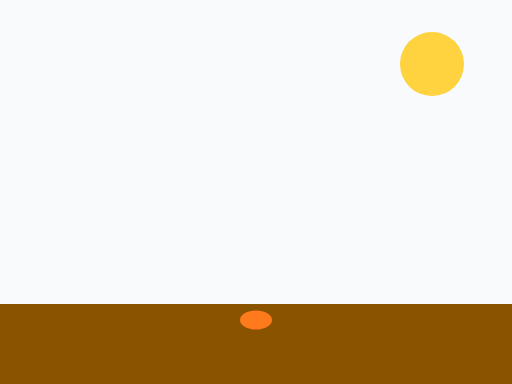
t = 0.00 s
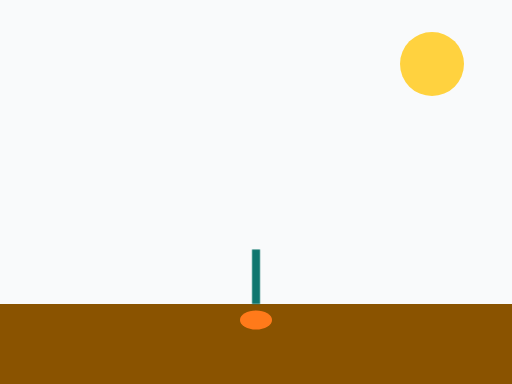
t = 0.80 s
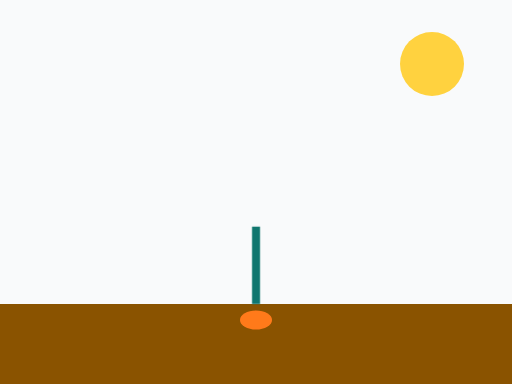
t = 1.20 s
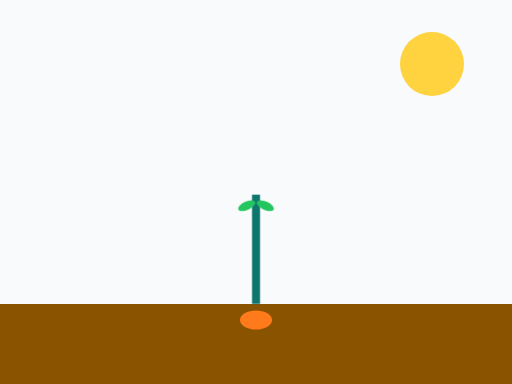
t = 1.90 s
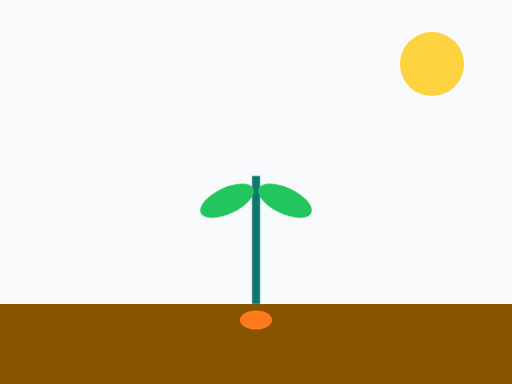
t = 2.80 s
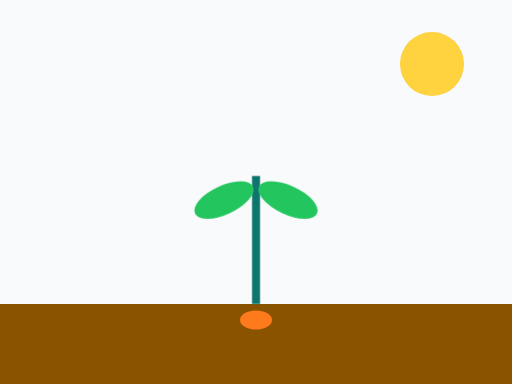
t = 3.40 s

The animated SVG that drew these frames (rendered in a browser with its animation timeline set to each time). Animation: 2 CSS @keyframes rules; one cycle of 4.00 s, repeats indefinitely.

<svg xmlns="http://www.w3.org/2000/svg" viewBox="0 0 320 240" role="img"><title>A seed growing into a plant</title><style>.g{transform-origin:160px 190px;animation:g 4s ease-out infinite}@keyframes g{from{transform:scaleY(0)}70%,to{transform:scaleY(1)}}.l{transform-origin:160px 130px;animation:l 4s ease-out infinite}@keyframes l{0%,40%{transform:scale(0)}80%,to{transform:scale(1)}}@media (prefers-reduced-motion:reduce){*{animation:none!important}}</style><rect width="320" height="240" fill="#F9FAFB"/><circle cx="270" cy="40" r="20" fill="#FFD23F"/><rect y="190" width="320" height="50" fill="#8A5300"/><ellipse cx="160" cy="200" rx="10" ry="6" fill="#FF7A1A"/><path class="g" d="M160 190 V110" stroke="#0F766E" stroke-width="5"/><g class="l" fill="#22C55E"><ellipse cx="140" cy="125" rx="20" ry="9" transform="rotate(-25 140 125)"/><ellipse cx="180" cy="125" rx="20" ry="9" transform="rotate(25 180 125)"/></g></svg>
